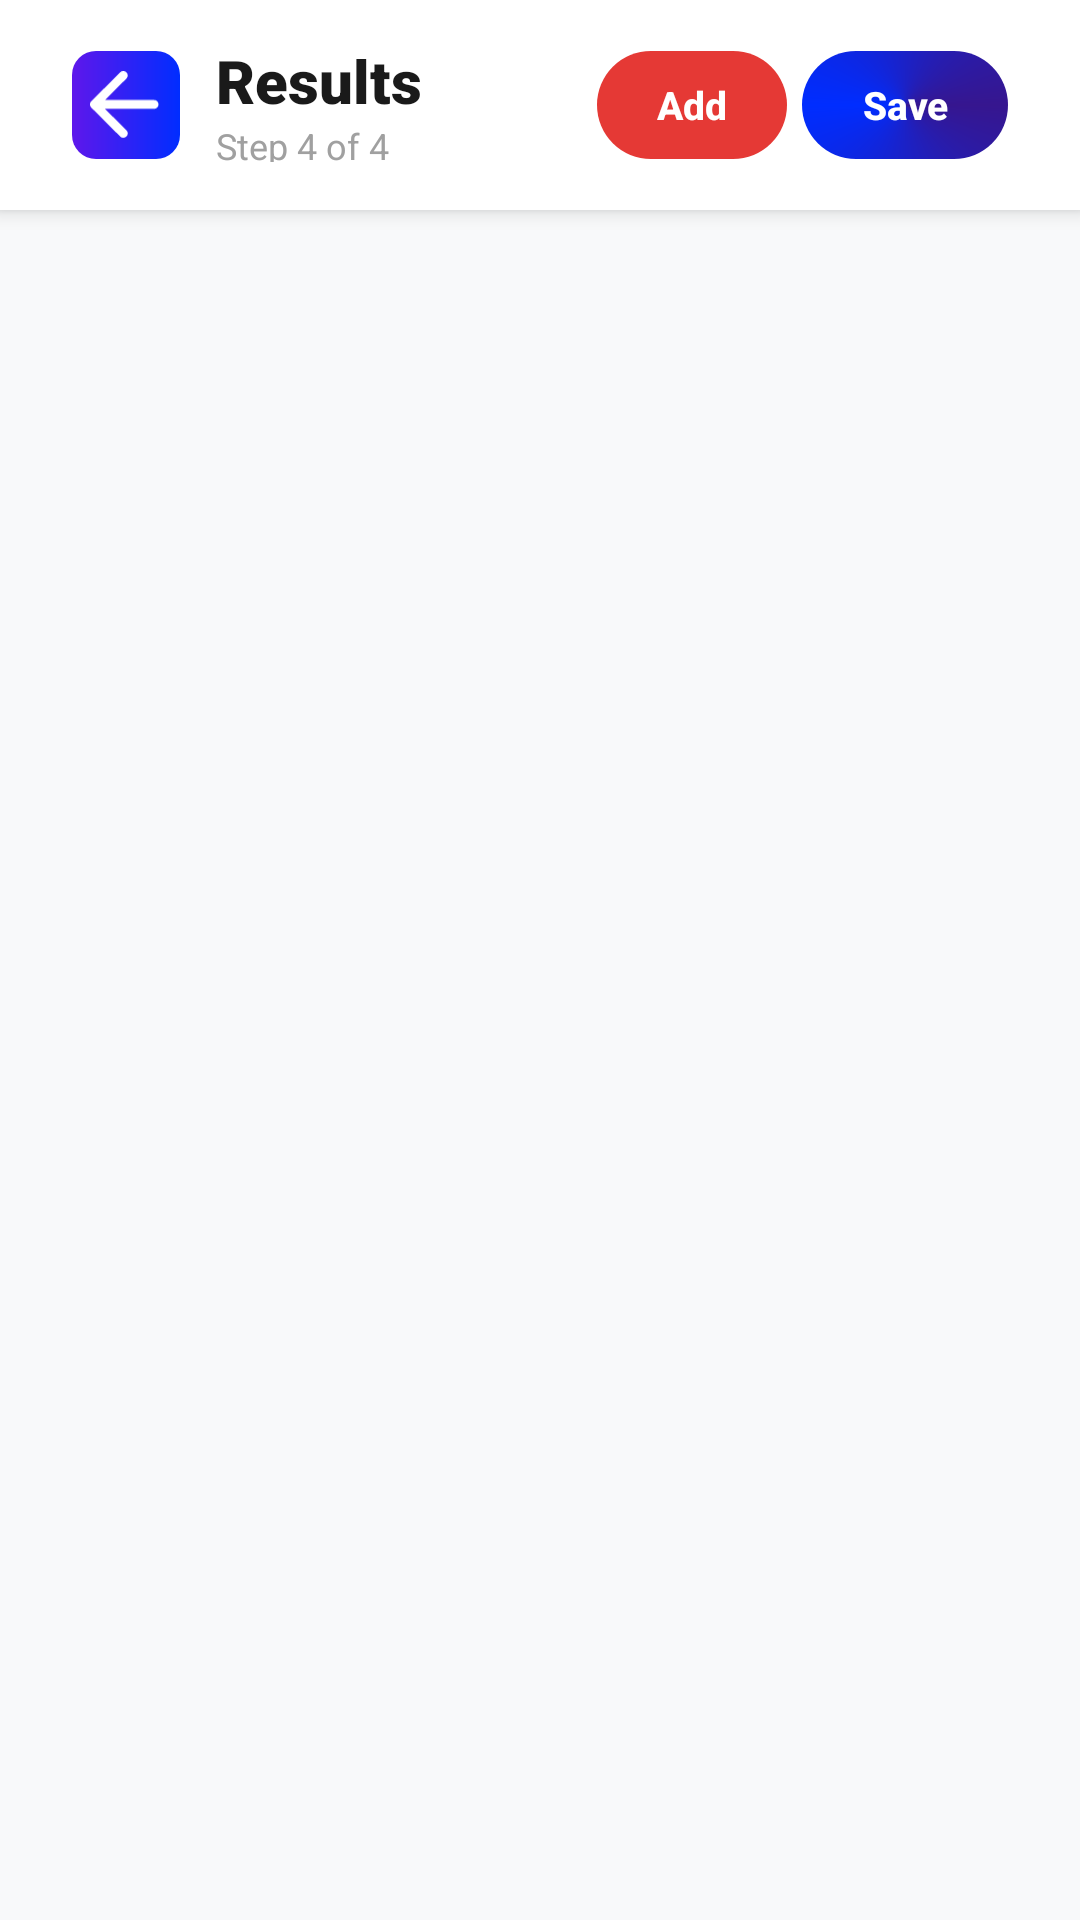

The Android layout XML behind this screen, and the referenced resources:
<!-- AndroidManifest.xml: application theme Theme.VizuaLearnFinal -->
<!-- res/layout/activity_step4_result.xml -->
<?xml version="1.0" encoding="utf-8"?>
<RelativeLayout xmlns:android="http://schemas.android.com/apk/res/android"
    xmlns:tools="http://schemas.android.com/tools"
    xmlns:app="http://schemas.android.com/apk/res-auto"
    android:layout_width="match_parent"
    android:layout_height="match_parent"
    android:background="#F8F9FA">

    <RelativeLayout
        android:id="@+id/relativelayoutStickyHeader"
        android:layout_width="match_parent"
        android:layout_height="70dp"
        android:layout_alignParentTop="true"
        android:background="#FFFFFF"
        android:paddingStart="24dp"
        android:paddingTop="10dp"
        android:paddingEnd="24dp"
        android:paddingBottom="16dp"
        android:elevation="4dp">

        <LinearLayout
            android:layout_width="wrap_content"
            android:layout_height="wrap_content"
            android:layout_alignParentStart="true"
            android:layout_centerVertical="true"
            android:gravity="center_vertical"
            android:orientation="horizontal">

            <ImageView
                android:id="@+id/imageviewBack"
                android:layout_width="36dp"
                android:layout_height="36dp"
                android:background="@drawable/bg_btn_back"
                android:padding="6dp"
                android:src="@drawable/ic_back_arrow"
                app:tint="#FFFFFF" />

            <LinearLayout android:layout_width="wrap_content" android:layout_height="wrap_content" android:layout_marginStart="12dp" android:orientation="vertical">
                <TextView android:id="@+id/textviewHeaderTitle" android:layout_width="wrap_content" android:layout_height="wrap_content" android:fontFamily="sans-serif-black" android:text="Results" android:textColor="#1A1A1A" android:textSize="20sp" />
                <TextView android:id="@+id/textviewStepNumber" android:layout_width="wrap_content" android:layout_height="wrap_content" android:text="Step 4 of 4" android:textColor="#A0A0A0" android:textSize="12sp" />
            </LinearLayout>
        </LinearLayout>
        <TextView
            android:id="@+id/textviewAddCard"
            android:layout_width="wrap_content"
            android:layout_height="36dp"
            android:layout_toStartOf="@id/textviewSave"
            android:layout_marginEnd="5dp"
            android:layout_centerVertical="true"
            android:background="@drawable/bg_btn_cancel_red"
            android:fontFamily="sans-serif-medium"
            android:gravity="center"
            android:paddingStart="20dp"
            android:paddingEnd="20dp"
            android:text="Add"
            android:textColor="#FFFFFF"
            android:textSize="13sp"
            android:textStyle="bold" />
        <TextView
            android:id="@+id/textviewSave"
            android:layout_width="wrap_content"
            android:layout_height="36dp"
            android:layout_alignParentEnd="true"
            android:layout_centerVertical="true"
            android:background="@drawable/bg_btn_save"
            android:fontFamily="sans-serif-medium"
            android:gravity="center"
            android:paddingStart="20dp"
            android:paddingEnd="20dp"
            android:text="Save"
            android:textColor="#FFFFFF"
            android:textSize="13sp"
            android:textStyle="bold" />
    </RelativeLayout>

    <ScrollView
        android:id="@+id/scrollviewContent"
        android:layout_width="match_parent"
        android:layout_height="match_parent"
        android:layout_above="@+id/layoutUniversalFooter"
        android:layout_below="@+id/relativelayoutStickyHeader"
        android:scrollbars="none">

        <LinearLayout
            android:layout_width="match_parent"
            android:layout_height="wrap_content"
            android:orientation="vertical">

            <LinearLayout
                android:id="@+id/linearlayoutFlashcardsVariant"
                android:layout_width="match_parent"
                android:layout_height="wrap_content"
                android:orientation="vertical"
                android:paddingStart="24dp"
                android:paddingTop="24dp"
                android:paddingEnd="24dp"
                android:paddingBottom="100dp"
                android:visibility="gone">

                <RelativeLayout android:layout_width="match_parent" android:layout_height="wrap_content">
                    <LinearLayout android:layout_width="wrap_content" android:layout_height="wrap_content" android:orientation="vertical">
                        <TextView android:id="@+id/textviewFlashcardSetName" android:layout_width="wrap_content" android:layout_height="wrap_content" android:text="Cardiovascular System" android:fontFamily="sans-serif-black" android:textSize="18sp" android:textColor="#1A1A1A"/>
                        <TextView android:layout_width="wrap_content" android:layout_height="wrap_content" android:layout_marginTop="2dp" android:text="Cards generated by Gemini ✨" android:textSize="12sp" android:textColor="#A0A0A0"/>
                    </LinearLayout>

                    <TextView android:id="@+id/textviewCardCountBadge" android:layout_width="wrap_content" android:layout_height="wrap_content" android:layout_alignParentEnd="true" android:layout_centerVertical="true" android:background="@drawable/bg_tag_red_light" android:paddingStart="10dp" android:paddingTop="6dp" android:paddingEnd="10dp" android:paddingBottom="6dp" android:text="Cards" android:textColor="#E53935" android:textSize="10sp" android:textStyle="bold"/>
                </RelativeLayout>

                
                <LinearLayout
                    android:id="@+id/linearlayoutDynamicCards"
                    android:layout_width="match_parent"
                    android:layout_height="wrap_content"
                    android:layout_marginTop="16dp"
                    android:orientation="vertical" />

            </LinearLayout>

            <LinearLayout
                android:id="@+id/linearlayoutMindMapVariant"
                android:layout_width="match_parent"
                android:layout_height="match_parent"
                android:orientation="vertical"
                android:visibility="gone">

                <WebView
                    android:id="@+id/webviewMindMapPreview"
                    android:layout_width="match_parent"
                    android:layout_height="400dp"
                    android:background="#F5F5F5"/>

                <LinearLayout
                    android:layout_width="match_parent"
                    android:layout_height="wrap_content"
                    android:background="#FFFFFF"
                    android:orientation="vertical"
                    android:padding="24dp">

                    <LinearLayout
                        android:layout_width="match_parent"
                        android:layout_height="wrap_content"
                        android:orientation="horizontal">



                        <View android:layout_width="12dp" android:layout_height="0dp" />

                        <LinearLayout
                            android:id="@+id/linearlayoutBtnExport"
                            android:layout_width="0dp"
                            android:layout_weight="1"
                            android:layout_height="48dp"
                            android:background="@drawable/bg_btn_generate_purple"
                            android:gravity="center"
                            android:orientation="horizontal">
                            <ImageView android:layout_width="16dp" android:layout_height="16dp" android:src="@drawable/ic_export" app:tint="#FFFFFF"/>
                            <TextView android:layout_width="wrap_content" android:layout_height="wrap_content" android:layout_marginStart="8dp" android:text="Export to Images" android:textColor="#FFFFFF" android:textStyle="bold" />
                        </LinearLayout>
                    </LinearLayout>
                </LinearLayout>

                <LinearLayout
                    android:layout_width="match_parent"
                    android:layout_height="wrap_content"
                    android:background="#F5F5F5"
                    android:paddingStart="24dp"
                    android:paddingTop="16dp"
                    android:paddingEnd="24dp"
                    android:paddingBottom="100dp">

                    <LinearLayout
                        android:id="@+id/linearlayoutNodeDetails"
                        android:layout_width="match_parent"
                        android:layout_height="wrap_content"
                        android:background="@drawable/bg_rounded_card"
                        android:orientation="vertical"
                        android:padding="20dp">

                        <TextView
                            android:layout_width="wrap_content"
                            android:layout_height="wrap_content"
                            android:text="NODE DESCRIPTION"
                            android:textColor="#A0A0A0"
                            android:textSize="10sp"
                            android:fontFamily="sans-serif-black" />

                        <TextView
                            android:id="@+id/textviewNodeTitle"
                            android:layout_width="wrap_content"
                            android:layout_height="wrap_content"
                            android:layout_marginTop="4dp"
                            android:text="Tap a node to begin"
                            android:textColor="#1A1A1A"
                            android:textSize="16sp"
                            android:fontFamily="sans-serif-black" />

                        <TextView
                            android:id="@+id/textviewNodeDesc"
                            android:layout_width="wrap_content"
                            android:layout_height="wrap_content"
                            android:layout_marginTop="4dp"
                            android:text="The node's detailed explanation will appear here."
                            android:textColor="#A0A0A0"
                            android:textSize="12sp" />
                    </LinearLayout>
                </LinearLayout>
            </LinearLayout>

        </LinearLayout>
    </ScrollView>
</RelativeLayout>
<!-- resources referenced by this layout -->
<resources>
  <!-- drawable bg_btn_back (drawable) -->
  <?xml version="1.0" encoding="utf-8"?>
  <shape xmlns:android="http://schemas.android.com/apk/res/android"
      android:shape="rectangle">
      <gradient
          android:angle="0"
          android:startColor="#5E17EB"
          android:endColor="#002DFF"
          android:type="linear" />
      <corners android:radius="8dp" />
  </shape>
  <!-- drawable bg_btn_cancel_red (drawable) -->
  <?xml version="1.0" encoding="utf-8"?>
  <shape xmlns:android="http://schemas.android.com/apk/res/android" android:shape="rectangle">
      <solid android:color="#E53935" />
      <corners android:radius="100dp" />
  </shape>
  <!-- drawable bg_btn_generate_purple (drawable) -->
  <?xml version="1.0" encoding="utf-8"?>
  <shape xmlns:android="http://schemas.android.com/apk/res/android" android:shape="rectangle">
      <gradient android:angle="0" android:startColor="#283593" android:endColor="#5E35B1" android:type="linear" />
      <corners android:radius="100dp" />
  </shape>
  <!-- drawable bg_btn_save (drawable) -->
  <?xml version="1.0" encoding="utf-8"?>
  <shape xmlns:android="http://schemas.android.com/apk/res/android"
      android:shape="rectangle">
  
      <gradient
          android:type="sweep"
          android:centerX="0.5"
          android:centerY="0.5"
          android:startColor="#36168F"
          android:centerColor="#002DFF"
          android:endColor="#36168F" />
  
  
  
      <corners android:radius="100dp" />
  </shape>
  <!-- drawable bg_tag_red_light (drawable) -->
  <?xml version="1.0" encoding="utf-8"?>
  <shape xmlns:android="http://schemas.android.com/apk/res/android" android:shape="rectangle">
      <solid android:color="#FFEBEE" />
      <corners android:radius="100dp" />
  </shape>
  <!-- drawable ic_back_arrow (drawable) -->
  <vector xmlns:android="http://schemas.android.com/apk/res/android"
      android:width="17dp"
      android:height="16dp"
      android:viewportWidth="17"
      android:viewportHeight="16">
    <path
        android:pathData="M3.53,8.905L8.619,13.994C8.827,14.202 8.926,14.444 8.918,14.721C8.91,14.998 8.801,15.241 8.593,15.448C8.385,15.639 8.143,15.738 7.866,15.747C7.589,15.756 7.347,15.657 7.139,15.448L0.285,8.594C0.181,8.49 0.107,8.378 0.063,8.256C0.02,8.135 -0.001,8.005 0,7.867C0.001,7.728 0.023,7.599 0.065,7.477C0.108,7.356 0.181,7.244 0.286,7.14L7.14,0.286C7.33,0.095 7.569,0 7.855,0C8.14,0 8.387,0.095 8.594,0.286C8.802,0.493 8.906,0.74 8.906,1.026C8.906,1.312 8.802,1.559 8.594,1.766L3.53,6.828H15.136C15.43,6.828 15.677,6.928 15.876,7.127C16.076,7.327 16.175,7.573 16.174,7.867C16.174,8.16 16.074,8.407 15.875,8.607C15.677,8.807 15.43,8.907 15.136,8.905H3.53Z"
        android:fillColor="#ffffff"/>
  </vector>
  <!-- drawable ic_export: png bitmap (drawable, 650 bytes) -->
  <style name="Theme.VizuaLearnFinal" parent="Base.Theme.VizuaLearnFinal" />
  <style name="Base.Theme.VizuaLearnFinal" parent="Theme.Material3.Light.NoActionBar">
          
      </style>
</resources>
